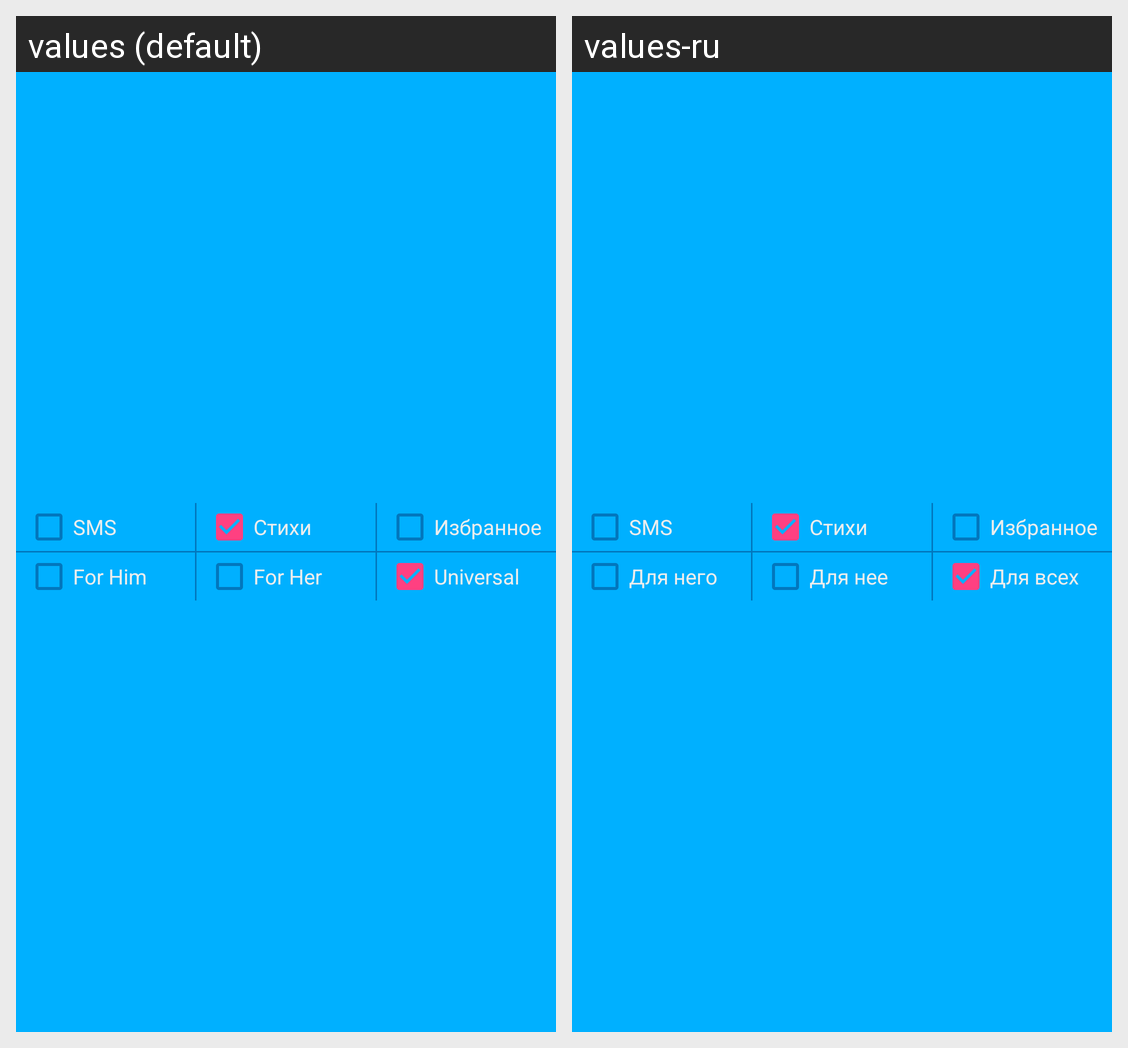

Translations of the strings shown on this Android screen, per locale in the grid:
Android screen res/layout/fragment_filter.xml rendered under 2 locales, left to right: values (default), values-ru. Device: Nexus 5 (rendered at 1080×1920; each locale shown at half size, 540×960, under a caption strip naming it); theme MyTheme.
Strings drawn on this screen, with the default value and each locale's value (text and hints the layout hard-codes, and strings that could not be matched under every locale, appear in the picture but are not listed):

forHim
  values: For Him
  values-ru: Для него

forHer
  values: For Her
  values-ru: Для нее

all
  values: Universal
  values-ru: Для всех
